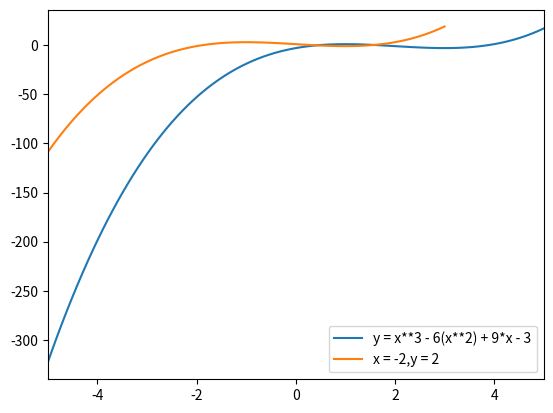

Reproduce this figure in Python.
#y=x3−6x2+9x−3のグラフをプロット
# （画面に表示，または画像として保存）してください．ただし,xの範囲は 
# −5から 5までとしてください．また，この3次関数のグラフを x軸方向に-2， 
#y軸方向に 2 平行移動した関数を同じ平面上にプロットしてください．
import matplotlib.pyplot as plt
import numpy as np

x = np.linspace(-5,5,100)#-5~5の間を100等している
y = x**3 - 6*(x**2) + 9*x - 3

x1 = x-2
y1 = y+2
plt.xlim(-5,5)
plt.plot(x,y,label = "y = x**3 - 6(x**2) + 9*x - 3")
plt.plot(x1,y1,label = "x = -2,y = 2")
plt.legend()
plt.show()